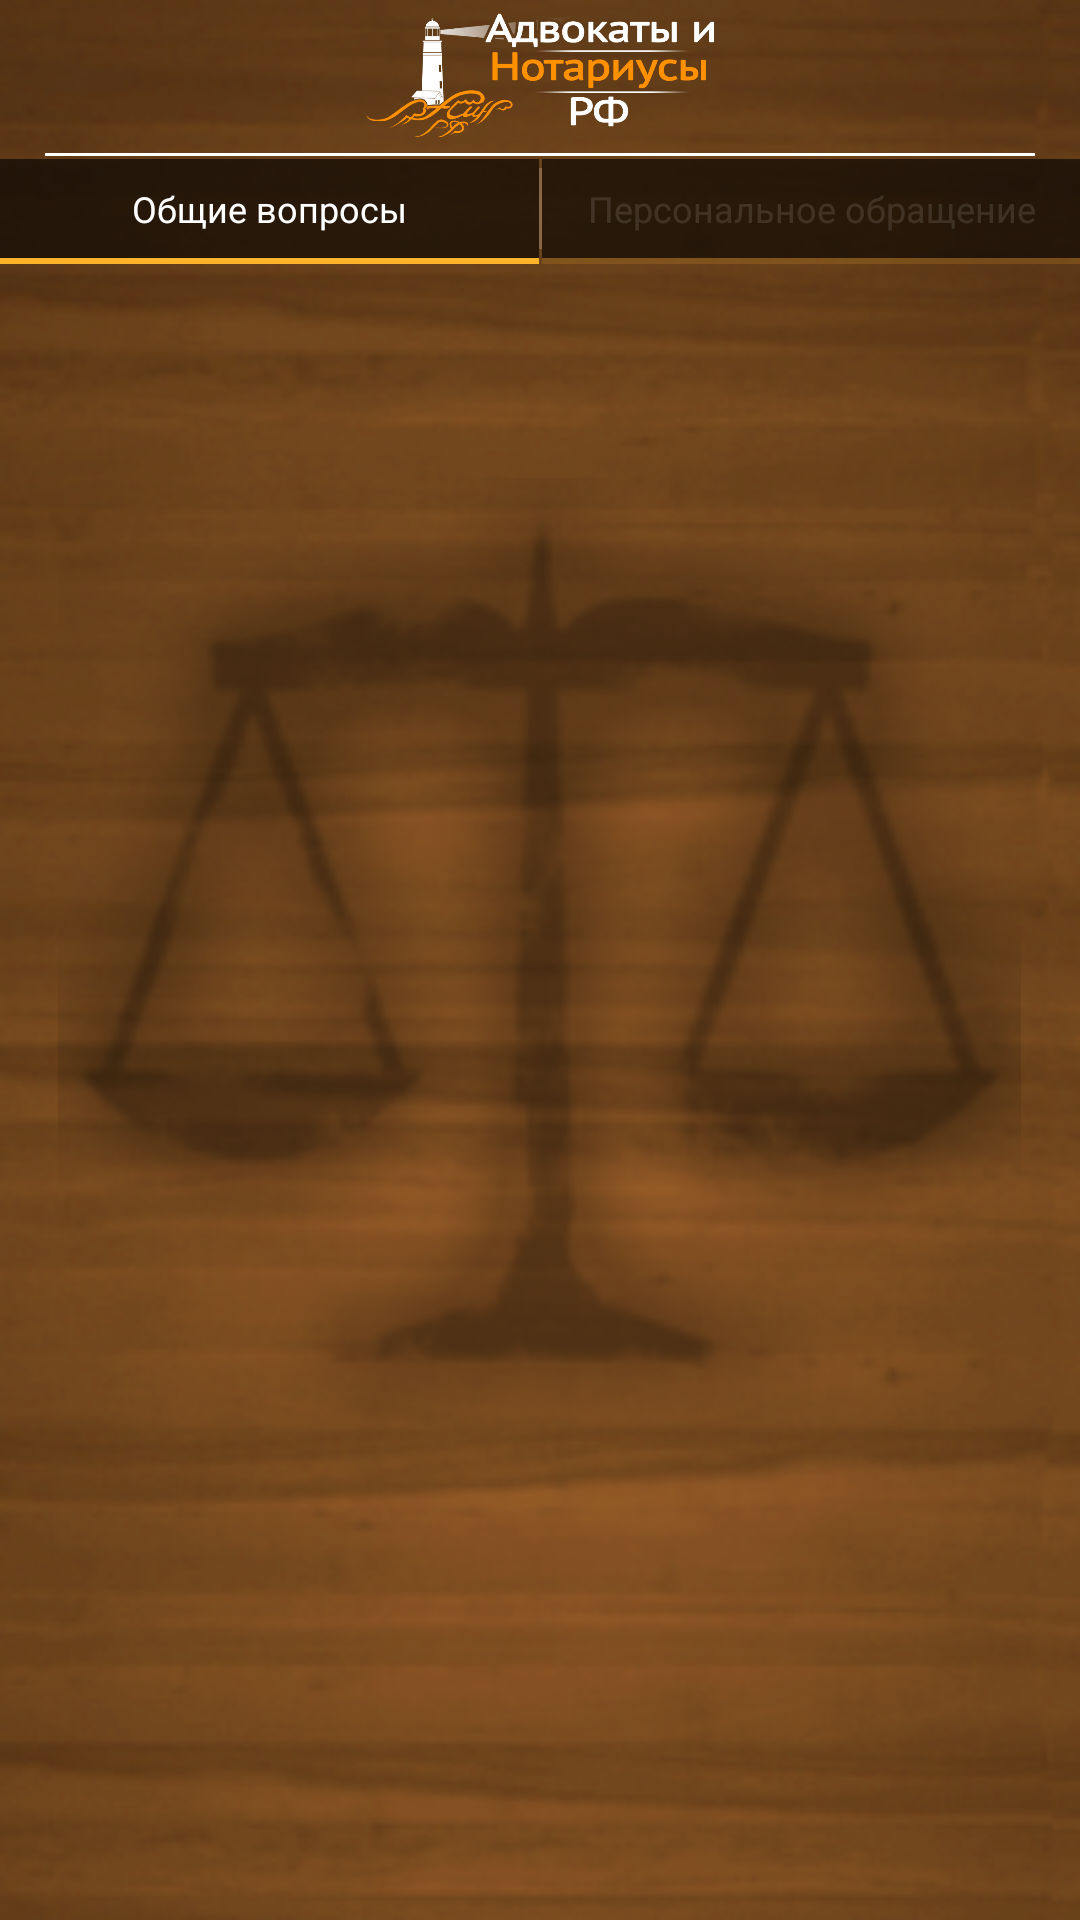

Android layout source for this screen:
<!-- AndroidManifest.xml: activity theme Theme.AiNpro.NoActionBar -->
<!-- res/layout/activity_main.xml -->
<FrameLayout xmlns:android="http://schemas.android.com/apk/res/android"
    xmlns:tools="http://schemas.android.com/tools"
    android:layout_width="match_parent"
    android:layout_height="match_parent"
    android:orientation="vertical"
    tools:context=".MainActivity"
    android:weightSum="1"
    android:background="@drawable/z_fon_12">

    <ImageView
        android:layout_width="321dp"
        android:layout_height="321dp"
        android:id="@+id/imageView3"
        android:layout_gravity="center"
        android:src="@drawable/z_ves" />

    <LinearLayout
        android:orientation="vertical"
        android:layout_width="match_parent"
        android:layout_height="53dp"
        android:weightSum="1"
        android:id="@+id/linearLayout2" >

        <FrameLayout
            android:layout_width="match_parent"
            android:layout_height="50dp" >

            <ImageView
                android:layout_width="wrap_content"
                android:layout_height="wrap_content"
                android:layout_marginTop="1dp"
                android:layout_marginBottom="1dp"
                android:src="@drawable/z_layer12"
                android:layout_gravity="center" />

            <FrameLayout
                android:layout_width="50dp"
                android:layout_height="50dp"
                android:layout_gravity="center_vertical|right" >

                <ImageView
                    android:layout_width="35dp"
                    android:layout_height="35dp"
                    android:id="@+id/imageView4"
                    android:src="@drawable/xbut_menu_12"
                    android:layout_marginTop="5dp"
                    android:layout_marginLeft="5dp" />

                <ImageButton
                    android:layout_width="50dp"
                    android:layout_height="50dp"
                    android:id="@+id/main_but_menu"
                    android:onClick="onClick"
                    android:background="#00ffffff"
                    android:layout_gravity="center" />
            </FrameLayout>
        </FrameLayout>

        <ImageView
            android:layout_width="match_parent"
            android:layout_height="1dp"
            android:id="@+id/imageView5"
            android:layout_marginTop="1dp"
            android:layout_marginLeft="15dp"
            android:layout_marginRight="15dp"
            android:background="#ffffff" />
    </LinearLayout>

    <LinearLayout
        android:orientation="vertical"
        android:layout_width="match_parent"
        android:layout_height="match_parent"
        android:layout_marginRight="1dp"
        android:clickable="true"
        android:layout_marginLeft="1dp"
        android:layout_marginBottom="1dp"
        android:layout_marginTop="53dp">

    </LinearLayout>

    <android.support.v4.view.ViewPager xmlns:android="http://schemas.android.com/apk/res/android"
        xmlns:tools="http://schemas.android.com/tools"
        android:id="@+id/pager_main"
        android:layout_width="match_parent"
        android:layout_height="match_parent"
        tools:context=".MainActivity"
        android:layout_marginTop="87dp">
    </android.support.v4.view.ViewPager>

    <LinearLayout
        android:orientation="horizontal"
        android:layout_width="match_parent"
        android:layout_height="35dp"
        android:layout_marginTop="53dp">

        <LinearLayout
            android:orientation="vertical"
            android:layout_width="match_parent"
            android:layout_height="match_parent"
            android:layout_weight="0.5">

            <TextView
                android:layout_width="match_parent"
                android:layout_height="33dp"
                android:id="@+id/my_quest_tv_1_main"
                android:gravity="center"
                android:background="#a0000000"
                android:textColor="#ffffff"
                android:onClick="onClick"
                android:textSize="12dp"
                android:clickable="true"
                android:text="Общие вопросы" />

            <ImageView
                android:layout_width="match_parent"
                android:layout_height="2dp"
                android:id="@+id/my_quest_iv_1_main"
                android:background="#feb32a" />
        </LinearLayout>

        <ImageView
            android:layout_width="1dp"
            android:layout_height="match_parent"
            android:id="@+id/imageView4_main"
            android:layout_marginTop="3dp"
            android:layout_marginBottom="5dp"
            android:background="#32ffffff" />

        <LinearLayout
            android:orientation="vertical"
            android:layout_width="match_parent"
            android:layout_height="match_parent"
            android:layout_weight="0.5">

            <TextView
                android:layout_width="match_parent"
                android:layout_height="33dp"
                android:text="Персональное обращение"
                android:id="@+id/my_quest_tv_2_main"
                android:gravity="center"
                android:background="#a0000000"
                android:textColor="#1effffff"
                android:onClick="onClick"
                android:textSize="12dp"
                android:clickable="true" />

            <ImageView
                android:layout_width="match_parent"
                android:layout_height="2dp"
                android:id="@+id/my_quest_iv_2_main"
                android:background="#28feb32a" />
        </LinearLayout>

    </LinearLayout>

</FrameLayout>
<!-- resources referenced by this layout -->
<resources>
  <!-- drawable z_fon_12: png bitmap (drawable-xxhdpi, 80569 bytes) -->
  <!-- drawable z_layer12: png bitmap (drawable-xxhdpi, 52795 bytes) -->
  <!-- drawable z_ves: png bitmap (drawable-xxhdpi, 10742 bytes) -->
  <style name="Theme.AiNpro.NoActionBar" parent="Theme.AppCompat.NoActionBar">
          <item name="android:windowBackground">@color/colorBackground</item>
      </style>
  <color name="colorBackground">#26190c</color>
</resources>
